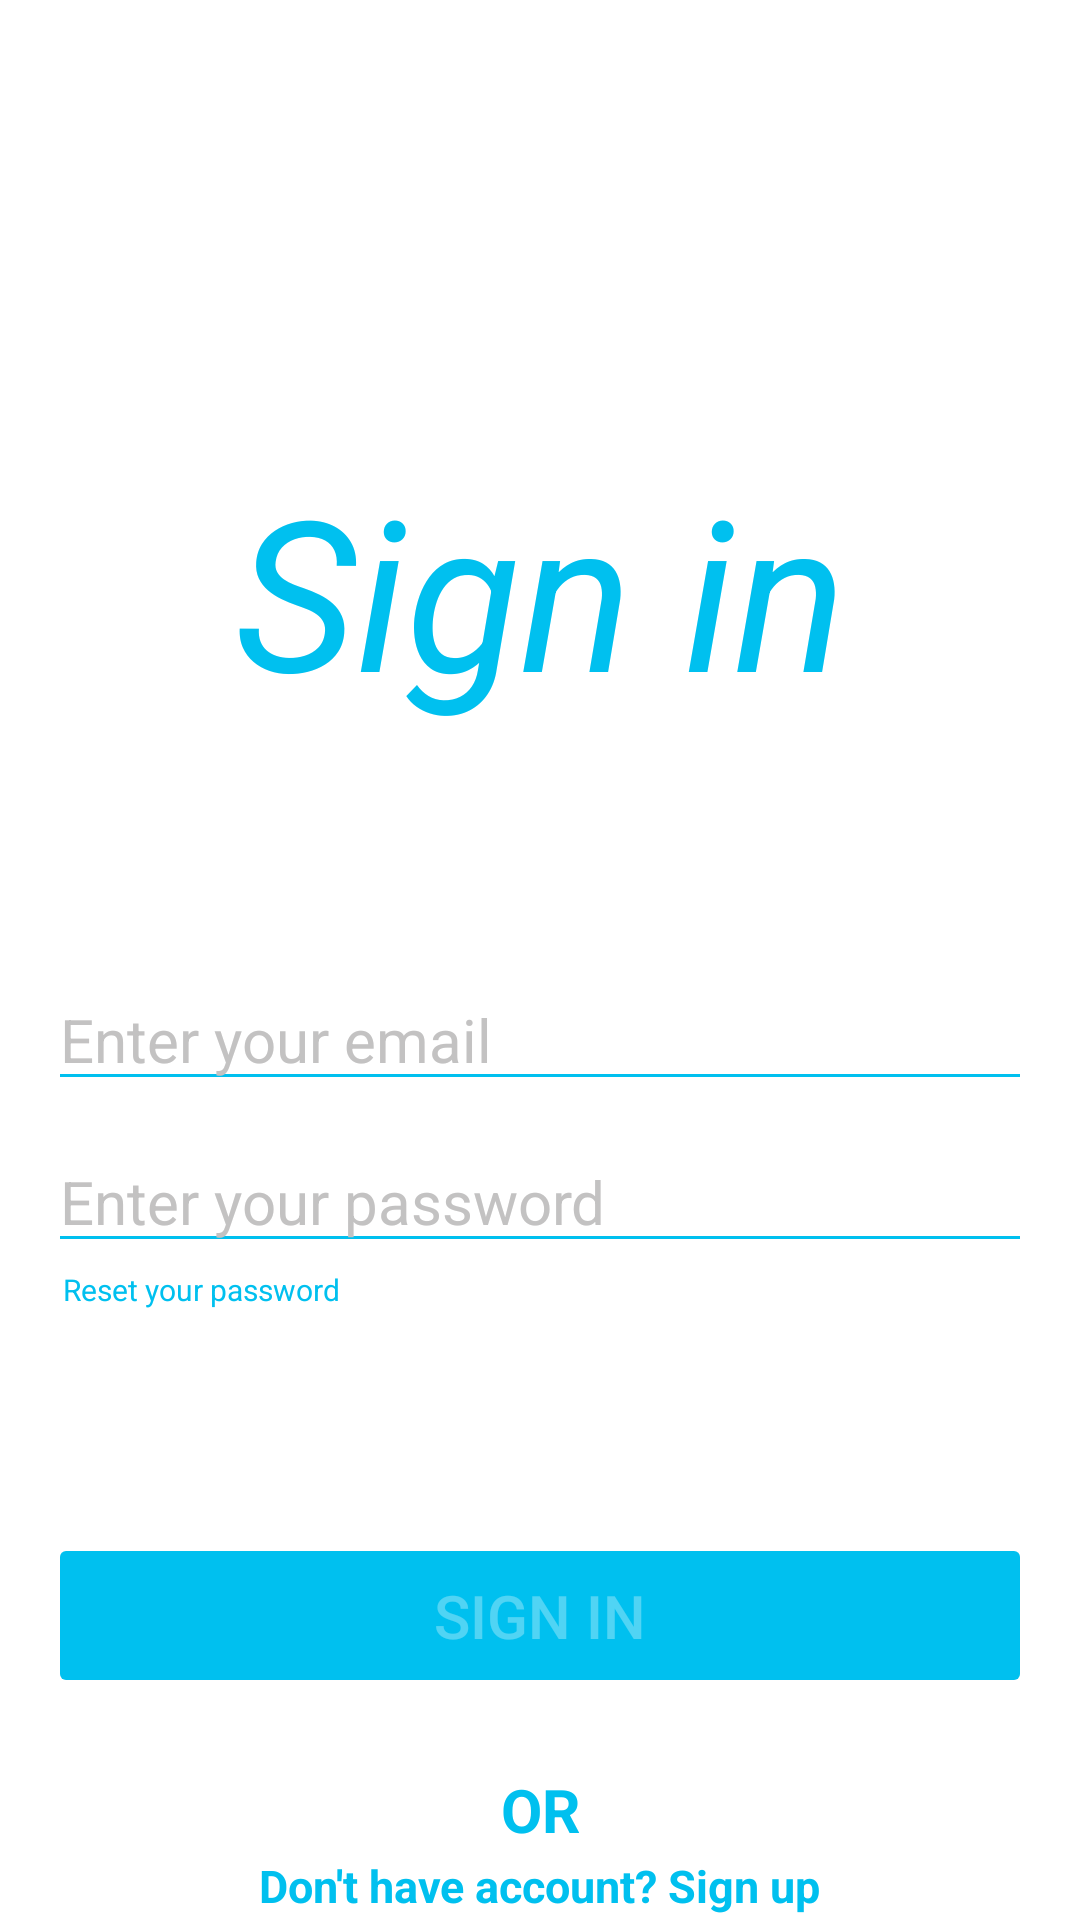

Produce the Android XML layout that renders to this screen, including the resource entries it uses.
<!-- AndroidManifest.xml: application theme Theme.BibhutiSirClasses -->
<!-- res/layout/fragment_signin.xml -->
<?xml version="1.0" encoding="utf-8"?>
<FrameLayout xmlns:android="http://schemas.android.com/apk/res/android"
    xmlns:app="http://schemas.android.com/apk/res-auto"
    xmlns:tools="http://schemas.android.com/tools"
    android:layout_width="match_parent"
    android:layout_height="match_parent"
    android:background="@color/white"
    tools:context=".Fragment.SigninFragment">

    <androidx.constraintlayout.widget.ConstraintLayout
        android:layout_width="match_parent"
        android:layout_height="match_parent">

        <TextView
            android:id="@+id/textView"
            android:layout_width="wrap_content"
            android:layout_height="wrap_content"
            android:layout_marginTop="150dp"
            android:text="Sign in"
            android:textAlignment="center"
            android:textColor="@color/Btn_color"
            android:textSize="70dp"
            android:textStyle="italic"
            app:layout_constraintEnd_toEndOf="parent"
            app:layout_constraintStart_toStartOf="parent"
            app:layout_constraintTop_toTopOf="parent" />

        <EditText
            android:id="@+id/sign_in_email"
            android:layout_width="match_parent"
            android:layout_height="wrap_content"
            android:hint="Enter your email"
            android:textColorHint="#C3C2C2"
            android:backgroundTint="@color/Btn_color"
            android:layout_marginLeft="16dp"
            android:layout_marginRight="16dp"
            android:layout_marginTop="80dp"
            android:textColor="@color/black"
            android:textSize="20sp"
            android:inputType="textEmailAddress"
            app:layout_constraintEnd_toEndOf="parent"
            app:layout_constraintStart_toStartOf="parent"
            app:layout_constraintTop_toBottomOf="@+id/textView" />

        <EditText
            android:id="@+id/sign_in_password"
            android:layout_width="match_parent"
            android:layout_height="wrap_content"
            android:inputType="textPassword"
            android:hint="Enter your password"
            android:textColorHint="#C3C2C2"
            android:backgroundTint="@color/Btn_color"
            android:textColor="@color/black"
            android:textSize="20dp"
            android:layout_marginRight="16dp"
            android:layout_marginLeft="16dp"
            android:layout_marginTop="10dp"
            app:layout_constraintEnd_toEndOf="parent"
            app:layout_constraintStart_toStartOf="parent"
            app:layout_constraintTop_toBottomOf="@+id/sign_in_email" />

        <TextView
            android:id="@+id/sign_in_reset_password"
            android:layout_width="wrap_content"
            android:layout_height="wrap_content"
            android:text="Reset your password"
            android:textColor="@color/Btn_color"
            android:textSize="10dp"
            android:layout_marginLeft="5dp"
            android:layout_marginTop="2dp"
            app:layout_constraintStart_toStartOf="@+id/sign_in_password"
            app:layout_constraintTop_toBottomOf="@+id/sign_in_password" />

        <Button
            android:id="@+id/sign_in_btn"
            android:layout_width="match_parent"
            android:layout_height="55dp"
            android:layout_marginLeft="16dp"
            android:layout_marginRight="16dp"
            android:backgroundTint="@color/Btn_color"
            android:text="Sign in"
            android:enabled="false"
            android:textColor="#50ffffff"
            android:textSize="20dp"
            app:layout_constraintBottom_toBottomOf="parent"
            app:layout_constraintEnd_toEndOf="parent"
            app:layout_constraintStart_toStartOf="parent"
            app:layout_constraintTop_toBottomOf="@+id/sign_in_reset_password" />

        <TextView
            android:id="@+id/textView2"
            android:layout_width="wrap_content"
            android:layout_height="wrap_content"
            android:text="OR"
            android:textColor="@color/Btn_color"
            android:textSize="20dp"
            android:textStyle="bold"
            app:layout_constraintBottom_toBottomOf="parent"
            app:layout_constraintEnd_toEndOf="parent"
            app:layout_constraintStart_toStartOf="parent"
            app:layout_constraintTop_toBottomOf="@+id/sign_in_btn" />

        <TextView
            android:id="@+id/sign_up"
            android:layout_width="wrap_content"
            android:layout_height="wrap_content"
            android:text="Don't have account? Sign up"
            android:textColor="@color/Btn_color"
            android:textSize="15dp"
            android:textStyle="bold"
            app:layout_constraintBottom_toBottomOf="parent"
            app:layout_constraintEnd_toEndOf="parent"
            app:layout_constraintStart_toStartOf="parent"
            app:layout_constraintTop_toBottomOf="@+id/textView2" />

        <ProgressBar
            android:id="@+id/sign_in_progressbar"
            android:layout_width="wrap_content"
            android:layout_height="wrap_content"
            android:backgroundTint="@color/white"
            android:visibility="gone"
            app:layout_constraintBottom_toTopOf="@+id/sign_in_btn"
            app:layout_constraintEnd_toEndOf="parent"
            app:layout_constraintStart_toStartOf="parent"
            app:layout_constraintTop_toBottomOf="@+id/sign_in_password" />
    </androidx.constraintlayout.widget.ConstraintLayout>

</FrameLayout>
<!-- resources referenced by this layout -->
<resources>
  <color name="Btn_color">#00C0EF</color>
  <color name="black">#FF000000</color>
  <color name="white">#FFFFFFFF</color>
  <style name="Theme.BibhutiSirClasses" parent="Theme.MaterialComponents.DayNight.NoActionBar">
          
          <item name="colorPrimary">@color/white</item>
          <item name="colorPrimaryVariant">@color/white</item>
          <item name="colorOnPrimary">@color/white</item>
          
          <item name="colorSecondary">@color/teal_200</item>
          <item name="colorSecondaryVariant">@color/teal_700</item>
          <item name="colorOnSecondary">@color/black</item>
          
          <item name="android:statusBarColor" tools:targetApi="l">?attr/colorPrimaryVariant</item>
          
      </style>
  <color name="teal_200">#FF03DAC5</color>
  <color name="teal_700">#FF018786</color>
</resources>
